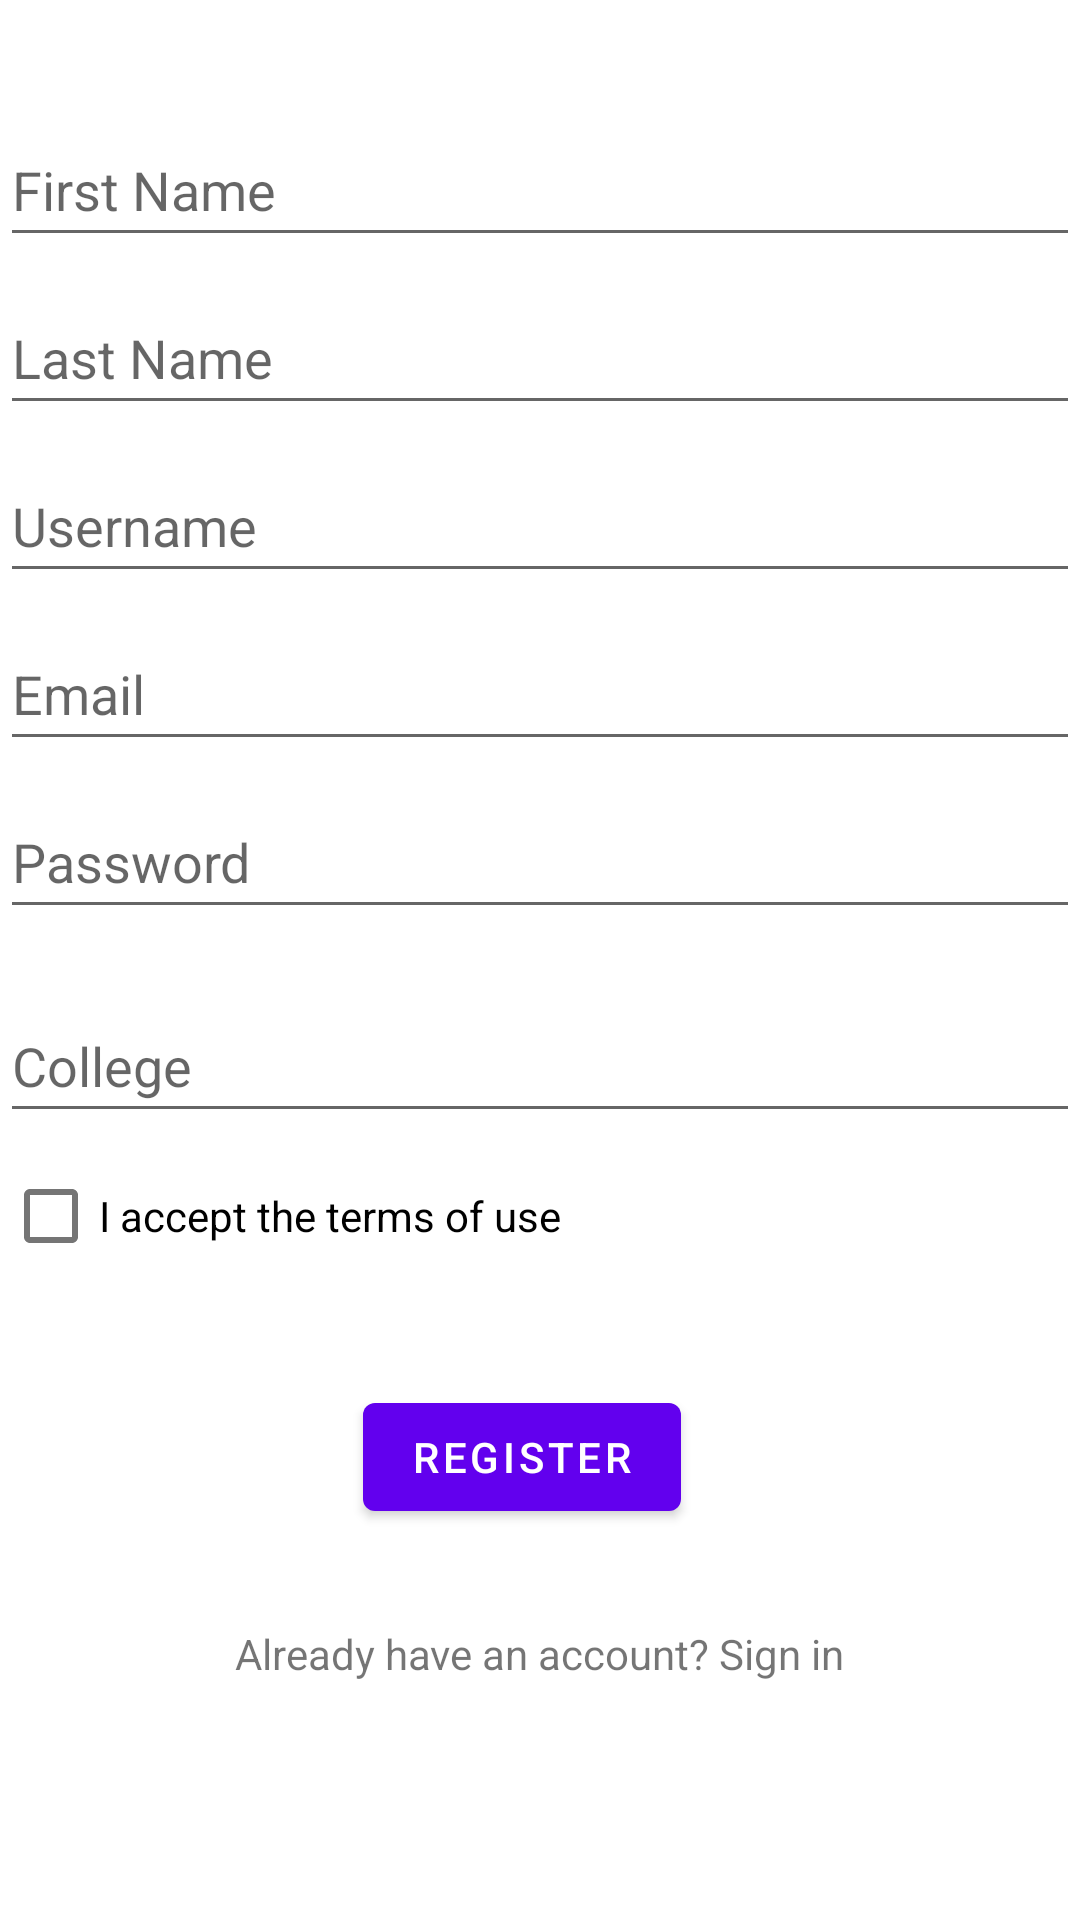

Write the Android layout XML for this screen, with the resource values it uses.
<!-- AndroidManifest.xml: application theme Theme.SocialCampus -->
<!-- res/layout/activity_register.xml -->
<?xml version="1.0" encoding="utf-8"?>
<androidx.constraintlayout.widget.ConstraintLayout xmlns:android="http://schemas.android.com/apk/res/android"
    xmlns:app="http://schemas.android.com/apk/res-auto"
    xmlns:tools="http://schemas.android.com/tools"
    android:id="@+id/container"
    android:layout_width="match_parent"
    android:layout_height="match_parent"
    android:paddingLeft="@dimen/activity_horizontal_margin"
    android:paddingTop="@dimen/activity_vertical_margin"
    android:paddingRight="@dimen/activity_horizontal_margin"
    android:paddingBottom="@dimen/activity_vertical_margin"
    tools:context=".ui.register.RegisterActivity">


    <EditText
        android:id="@+id/firstName"
        android:layout_width="0dp"
        android:layout_height="48dp"
        android:layout_marginTop="16dp"
        android:layout_marginBottom="274dp"
        android:hint="First Name"
        app:layout_constraintBottom_toTopOf="@+id/checkBox2"
        app:layout_constraintEnd_toEndOf="parent"
        app:layout_constraintStart_toStartOf="parent"
        app:layout_constraintTop_toTopOf="parent" />


    <EditText
        android:id="@+id/lastName"
        android:layout_width="0dp"
        android:layout_height="48dp"
        android:layout_marginTop="8dp"
        android:hint="Last Name"
        app:layout_constraintEnd_toEndOf="parent"
        app:layout_constraintStart_toStartOf="parent"
        app:layout_constraintTop_toBottomOf="@+id/firstName" />


    <EditText
        android:id="@+id/username"
        android:layout_width="0dp"
        android:layout_height="48dp"
        android:layout_marginTop="8dp"
        android:hint="Username"
        app:layout_constraintEnd_toEndOf="parent"
        app:layout_constraintStart_toStartOf="parent"
        app:layout_constraintTop_toBottomOf="@+id/lastName" />


    <EditText
        android:id="@+id/email"
        android:layout_width="0dp"
        android:layout_height="48dp"
        android:layout_marginTop="8dp"
        android:hint="Email"
        android:inputType="textEmailAddress"
        app:layout_constraintEnd_toEndOf="parent"
        app:layout_constraintStart_toStartOf="parent"
        app:layout_constraintTop_toBottomOf="@+id/username" />


    <EditText
        android:id="@+id/password"
        android:layout_width="0dp"
        android:layout_height="48dp"
        android:layout_marginTop="8dp"
        android:hint="Password"
        android:inputType="textPassword"
        app:layout_constraintEnd_toEndOf="parent"
        app:layout_constraintStart_toStartOf="parent"
        app:layout_constraintTop_toBottomOf="@+id/email" />


    <EditText
        android:id="@+id/college"
        android:layout_width="0dp"
        android:layout_height="48dp"
        android:layout_marginTop="20dp"
        android:hint="College"
        app:layout_constraintEnd_toEndOf="parent"
        app:layout_constraintHorizontal_bias="1.0"
        app:layout_constraintStart_toStartOf="parent"
        app:layout_constraintTop_toBottomOf="@+id/password" />

    <Button
        android:id="@+id/register"
        android:layout_width="wrap_content"
        android:layout_height="48dp"
        android:layout_marginTop="84dp"
        android:text="Regıster"
        app:layout_constraintEnd_toEndOf="parent"
        app:layout_constraintHorizontal_bias="0.476"
        app:layout_constraintStart_toStartOf="parent"
        app:layout_constraintTop_toBottomOf="@+id/college" />

    <TextView
        android:id="@+id/signInLink"
        android:layout_width="wrap_content"
        android:layout_height="wrap_content"
        android:layout_marginTop="32dp"
        android:text="Already have an account? Sign in"
        app:layout_constraintEnd_toEndOf="parent"
        app:layout_constraintStart_toStartOf="parent"
        app:layout_constraintTop_toBottomOf="@+id/register" />

    <CheckBox
        android:id="@+id/checkBox2"
        android:layout_width="0dp"
        android:layout_height="48dp"
        android:layout_marginStart="1dp"
        android:layout_marginTop="23dp"
        android:layout_marginBottom="230dp"
        android:text="I accept the terms of use"
        app:layout_constraintBottom_toBottomOf="parent"
        app:layout_constraintEnd_toEndOf="@+id/register"
        app:layout_constraintHorizontal_bias="0.0"
        app:layout_constraintStart_toStartOf="@+id/college"
        app:layout_constraintTop_toBottomOf="@+id/college" />

</androidx.constraintlayout.widget.ConstraintLayout>
<!-- resources referenced by this layout -->
<resources>
  <style name="Theme.SocialCampus" parent="Theme.MaterialComponents.DayNight.DarkActionBar">
          
          <item name="colorPrimary">@color/purple_500</item>
          <item name="colorPrimaryVariant">@color/purple_700</item>
          <item name="colorOnPrimary">@color/white</item>
          
          <item name="colorSecondary">@color/teal_200</item>
          <item name="colorSecondaryVariant">@color/teal_700</item>
          <item name="colorOnSecondary">@color/black</item>
          
          <item name="android:statusBarColor">?attr/colorPrimaryVariant</item>
          
      </style>
  <color name="purple_500">#FF6200EE</color>
  <color name="purple_700">#FF3700B3</color>
  <color name="white">#FFFFFFFF</color>
  <color name="teal_200">#FF03DAC5</color>
  <color name="teal_700">#FF018786</color>
  <color name="black">#FF000000</color>
</resources>
